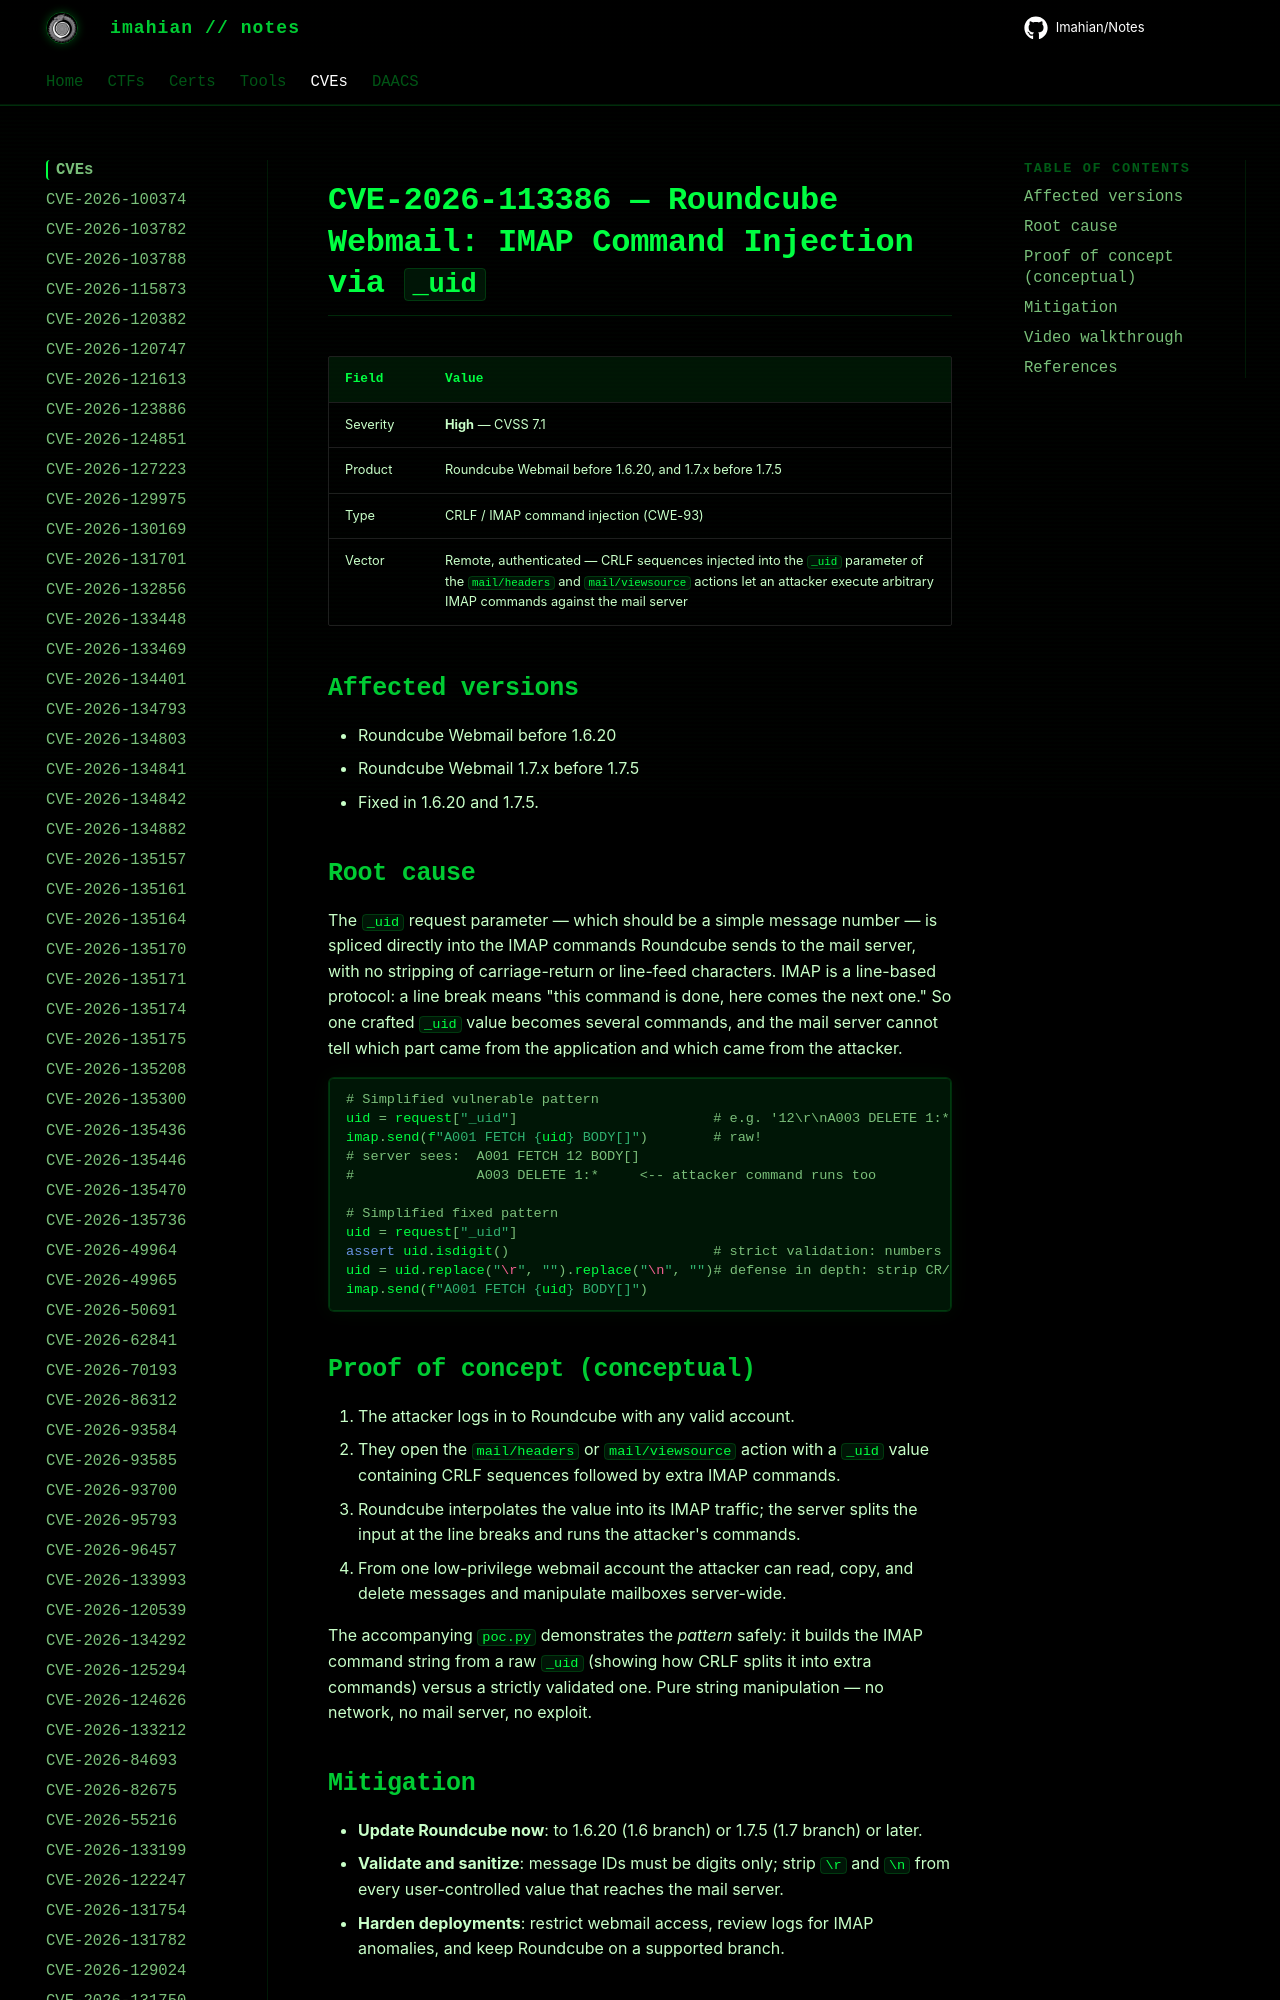

repository: Imahian/Notes · page: CVEs/CVE-2026-113386/index.html · generator: mkdocs

# CVE-2026-113386 — Roundcube Webmail: IMAP Command Injection via `_uid`

| Field | Value |
|---|---|
| Severity | **High** — CVSS 7.1 |
| Product | Roundcube Webmail before 1.6.20, and 1.7.x before 1.7.5 |
| Type | CRLF / IMAP command injection (CWE-93) |
| Vector | R
